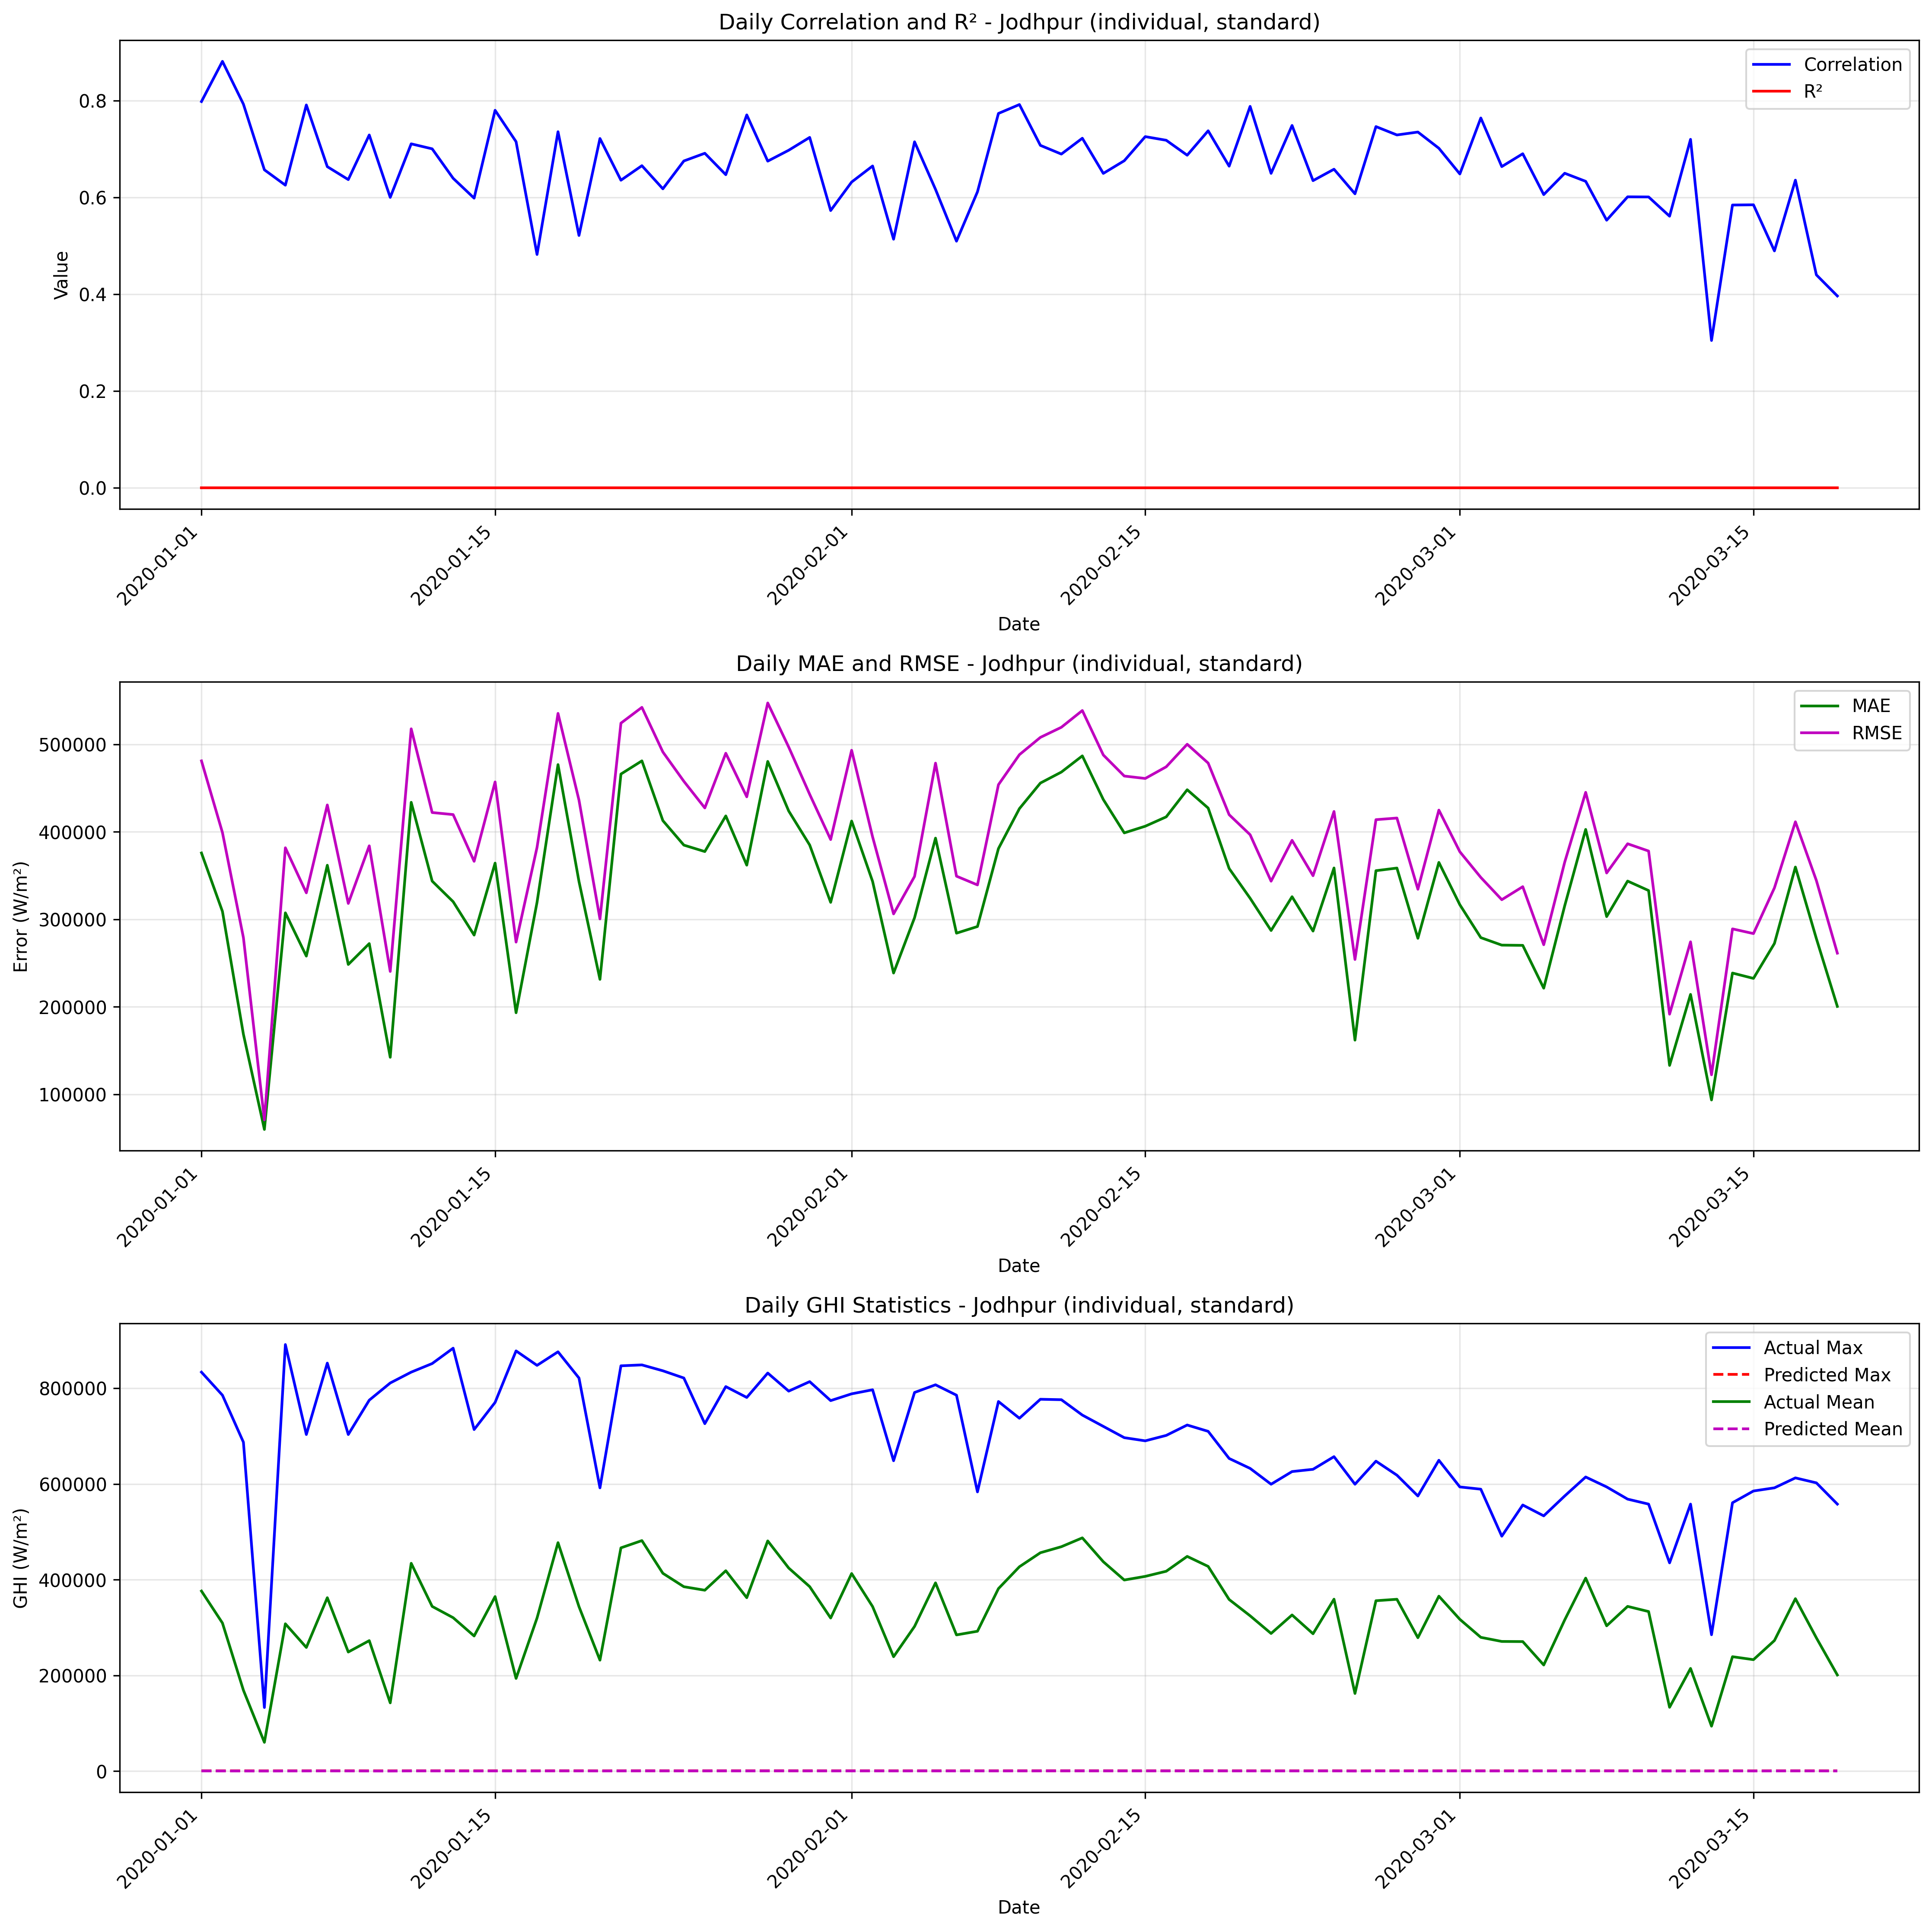

Values plotted in this chart, from the file beside it:
date, correlation, mae, rmse, r2, num_points, actual_max, actual_mean, actual_std, predicted_max, predicted_mean, predicted_std
2020-01-01, 0.798, 375786, 481008, 0, 24, 833552, 376302, 306928, 781.5, 516, 269.2
2020-01-02, 0.881, 309028, 399123, 0, 24, 785408, 309475, 258273, 772.7, 446.8, 285.6
2020-01-03, 0.7926, 168689, 279073, 0, 24, 687232, 169094, 227323, 796.7, 404.7, 280.7
2020-01-04, 0.657, 59978, 70806, 0, 24, 133104, 60298, 38590, 742.6, 320.1, 226.1
2020-01-05, 0.6252, 307420, 381737, 0, 24, 891136, 307862, 231305, 784.3, 441.7, 204.5
2020-01-06, 0.791, 258011, 330296, 0, 24, 703280, 258499, 210871, 784.8, 487.5, 274.7
2020-01-07, 0.6635, 361794, 430674, 0, 24, 852432, 362339, 238826, 793.1, 544.4, 250.4
2020-01-08, 0.6368, 248444, 318178, 0, 24, 703280, 248941, 203220, 809.2, 496.8, 260.3
2020-01-09, 0.7289, 272287, 383976, 0, 24, 775024, 272698, 276758, 773.8, 411, 275
2020-01-10, 0.6, 142417, 240478, 0, 24, 810896, 142741, 198085, 772.4, 323.5, 243.9
2020-01-11, 0.7106, 433679, 517646, 0, 24, 833552, 434240, 288890, 777.8, 561.2, 252.8
2020-01-12, 0.7003, 343670, 422017, 0, 24, 851488, 344206, 250383, 796.2, 536.3, 266.8
2020-01-13, 0.6394, 320173, 419669, 0, 24, 883584, 320645, 277313, 787.9, 472.5, 255.4
2020-01-14, 0.5984, 282019, 366296, 0, 24, 713664, 282453, 238932, 773.5, 433.3, 261.9
2020-01-15, 0.7799, 364219, 456963, 0, 24, 770304, 364738, 282121, 786.6, 519.3, 276
2020-01-16, 0.7151, 193306, 274010, 0, 24, 877920, 193756, 198561, 799.7, 450.2, 255.1
2020-01-17, 0.4821, 319465, 382213, 0, 24, 847712, 319937, 214460, 751.8, 472.6, 242.2
2020-01-18, 0.7357, 476768, 535276, 0, 24, 876032, 477389, 248744, 802.5, 620.6, 235.7
2020-01-19, 0.5213, 343225, 436174, 0, 24, 821280, 343773, 275077, 820.3, 547.9, 257
2020-01-20, 0.7216, 231428, 300456, 0, 24, 591888, 231909, 195898, 719.3, 481.2, 228.4
2020-01-21, 0.6355, 465986, 524126, 0, 24, 846768, 466533, 245244, 771.5, 546.6, 246.6
2020-01-22, 0.6655, 481036, 542166, 0, 24, 848656, 481676, 255618, 814, 640.4, 212.6
2020-01-23, 0.6177, 412762, 491171, 0, 24, 836384, 413354, 272085, 812.4, 591.7, 216.5
2020-01-24, 0.6752, 384803, 457710, 0, 24, 821280, 385349, 253313, 738.2, 545.8, 210.1
2020-01-25, 0.6911, 377434, 427266, 0, 24, 725936, 378033, 204708, 781.5, 599, 217.3
2020-01-26, 0.6469, 418145, 489737, 0, 24, 803344, 418743, 260579, 801.7, 597.8, 232.1
2020-01-27, 0.7704, 361893, 439979, 0, 24, 780688, 362417, 255799, 804.7, 524.6, 242.5
2020-01-28, 0.6749, 480391, 547183, 0, 24, 831664, 481007, 267771, 813.9, 616.2, 230.4
2020-01-29, 0.6974, 423754, 496778, 0, 24, 793904, 424367, 264997, 828.5, 613.8, 215
2020-01-30, 0.7239, 384910, 442823, 0, 24, 813728, 385506, 223820, 809.2, 595.5, 231.4
2020-01-31, 0.5728, 319406, 391155, 0, 24, 774080, 319937, 230788, 762.3, 531.2, 243.7
2020-02-01, 0.6317, 412284, 493130, 0, 24, 788240, 412843, 276527, 775.3, 558.9, 243.3
2020-02-02, 0.6649, 343265, 394158, 0, 24, 796736, 343852, 198033, 779.2, 587.3, 210.5
2020-02-03, 0.5136, 238649, 306207, 0, 24, 648528, 239147, 196103, 769.6, 497.7, 229.7
2020-02-04, 0.7148, 301847, 348998, 0, 24, 791072, 302395, 179102, 757.9, 547.8, 215.7
2020-02-05, 0.6166, 392785, 478448, 0, 24, 807120, 393373, 279200, 788.7, 587.7, 217.9
2020-02-06, 0.5096, 284206, 349309, 0, 24, 785408, 284695, 207556, 722.5, 488.9, 201.1
2020-02-07, 0.6115, 291784, 339320, 0, 24, 583392, 292325, 177063, 771.8, 541.3, 218.7
2020-02-08, 0.7734, 380817, 453806, 0, 24, 772192, 381376, 252297, 764.7, 559.1, 222.7
2020-02-09, 0.7918, 426469, 488113, 0, 24, 737264, 427042, 242751, 807.8, 572.9, 255.2
2020-02-10, 0.7075, 455686, 507863, 0, 24, 776912, 456306, 229208, 804.9, 619.9, 231.1
2020-02-11, 0.6895, 468234, 519411, 0, 24, 775968, 468893, 229806, 806.7, 658.8, 216.1
2020-02-12, 0.7222, 486736, 538550, 0, 24, 743872, 487379, 235613, 816.5, 643.8, 231.8
2020-02-13, 0.6496, 436877, 487769, 0, 24, 720272, 437505, 221743, 800.9, 627.3, 232.4
2020-02-14, 0.6757, 398774, 463707, 0, 24, 696672, 399351, 241910, 786.9, 577.6, 251.1
2020-02-15, 0.7255, 406372, 460928, 0, 24, 690064, 406943, 222374, 789.9, 570.2, 236.6
2020-02-16, 0.718, 417069, 474255, 0, 24, 701392, 417641, 230782, 761.6, 572.7, 218.2
2020-02-17, 0.6872, 448054, 500023, 0, 24, 723104, 448675, 226900, 791.5, 621.1, 228.5
2020-02-18, 0.7376, 427120, 478505, 0, 24, 709888, 427750, 220528, 809.9, 629.7, 228.6
2020-02-19, 0.6645, 358069, 419547, 0, 24, 653248, 358641, 223496, 765, 572.5, 222
2020-02-20, 0.788, 324108, 396683, 0, 24, 632480, 324618, 233833, 756.4, 509.9, 249.3
2020-02-21, 0.6497, 287234, 343602, 0, 24, 599440, 287684, 192780, 691.6, 449.6, 235.9
2020-02-22, 0.7486, 325841, 390253, 0, 24, 625872, 326349, 219558, 732.1, 508.1, 229.3
2020-02-23, 0.6346, 286610, 349854, 0, 24, 630592, 287094, 205102, 720.9, 483.9, 247
2020-02-24, 0.6582, 358692, 423229, 0, 24, 657024, 359271, 229621, 769.5, 578.7, 227.7
2020-02-25, 0.6074, 161995, 254160, 0, 24, 599440, 162329, 200186, 661.1, 333.4, 214
2020-02-26, 0.7463, 355571, 413858, 0, 24, 647584, 356085, 216502, 751.9, 513.8, 234.8
2020-02-27, 0.729, 358585, 415721, 0, 24, 618320, 359113, 215030, 759.9, 528, 234.6
2020-02-28, 0.735, 278339, 334358, 0, 24, 574896, 278834, 189426, 759.1, 494.6, 242.5
2020-02-29, 0.7015, 365023, 424794, 0, 24, 649472, 365564, 222110, 746.2, 540.9, 232.7
... 19 more rows
